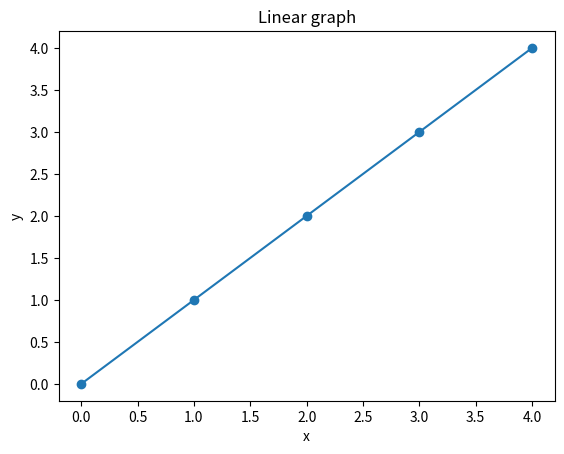

Write the Python code that produced this figure.
"""PLot the line graph from NumPy array"""

import numpy as np
import matplotlib.pyplot as plt

x = np.array([0,1,2,3,4])
y = np.arange(len(x))

plt.plot(x,y, marker = 'o', linestyle='-')
plt.title("Linear graph")
plt.xlabel("x")
plt.ylabel("y")
plt.show()

